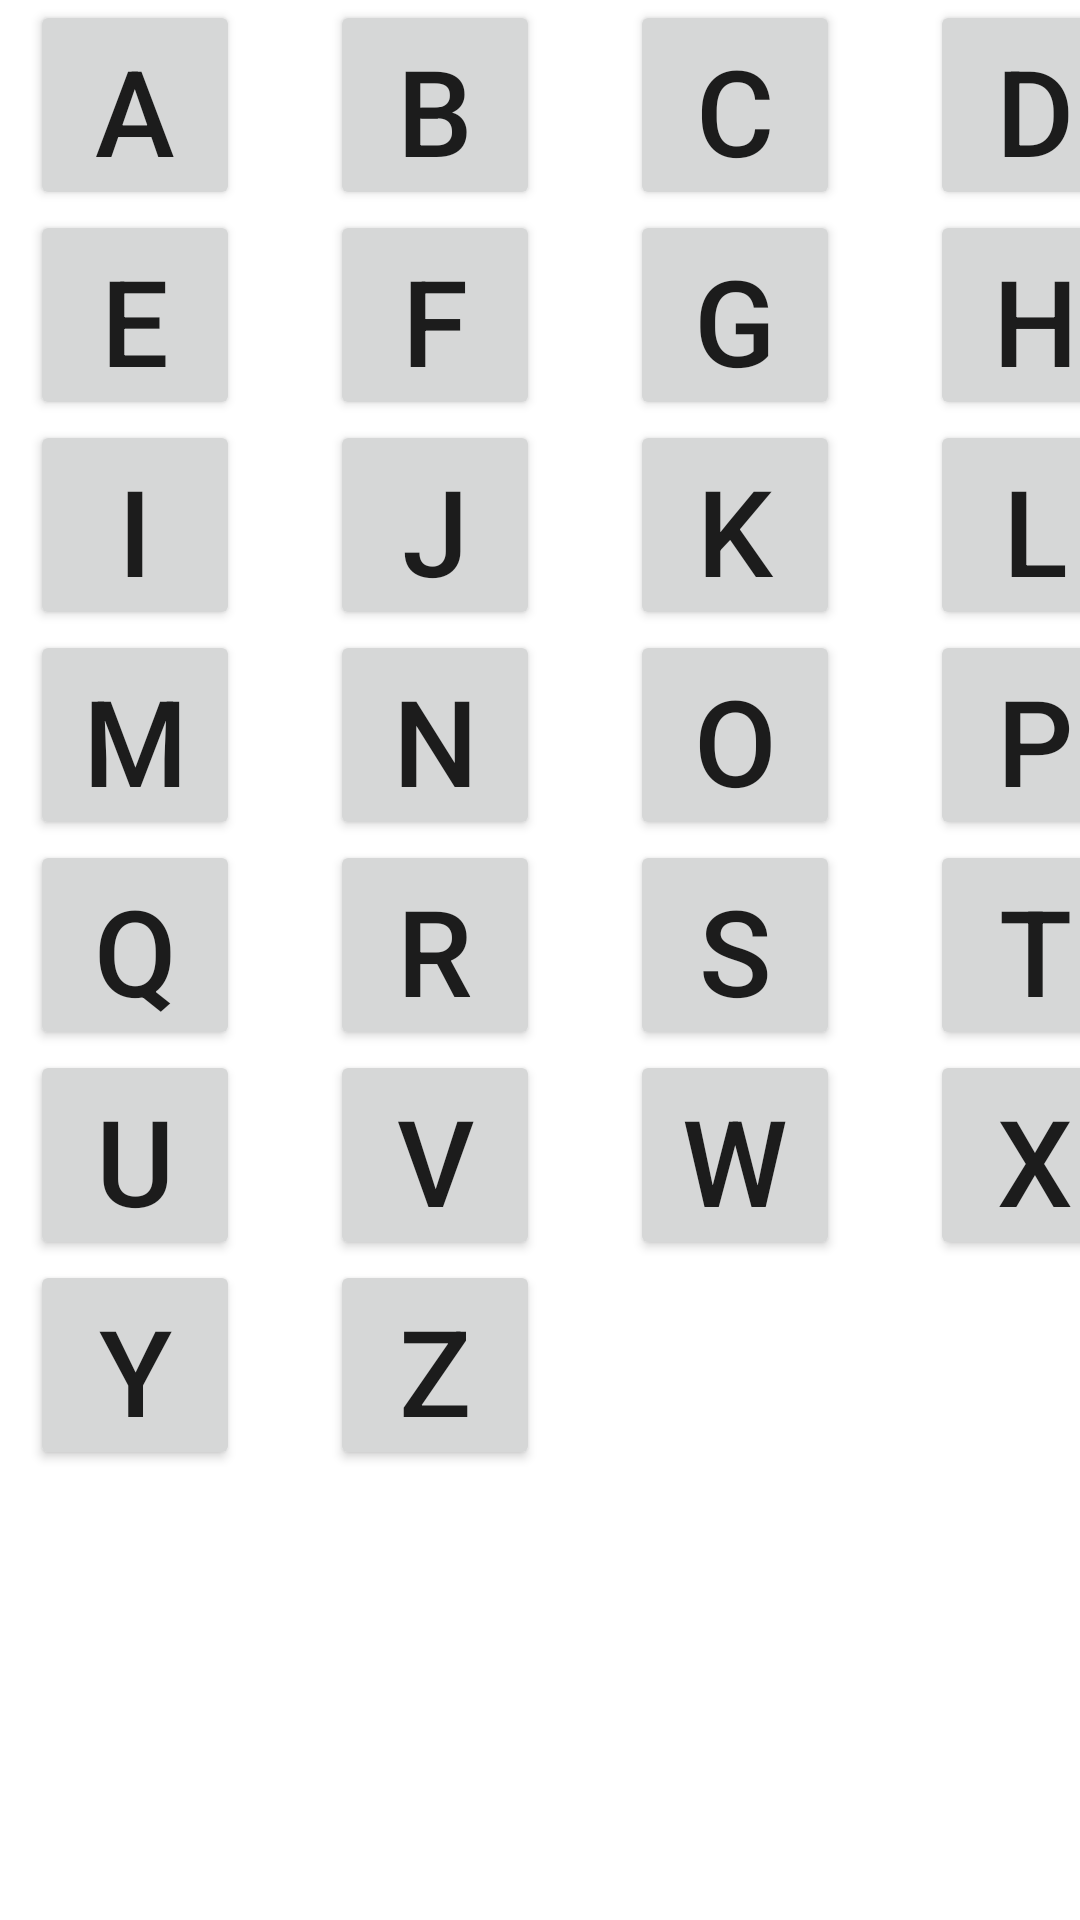

Here is an Android app screen rendered from its layout file. Give the layout XML and the strings, colors and styles it references.
<!-- AndroidManifest.xml: application theme Theme.AndroidKidsGame -->
<!-- res/layout/activity_second.xml -->
<?xml version="1.0" encoding="utf-8"?>
<RelativeLayout xmlns:android="http://schemas.android.com/apk/res/android"
    xmlns:app="http://schemas.android.com/apk/res-auto"
    xmlns:tools="http://schemas.android.com/tools"
    android:layout_width="match_parent"
    android:layout_height="match_parent"
    tools:context=".secondA"
    tools:ignore="ExtraText">

    <Button
        android:translationX="10dp"
        android:id="@+id/a"
        android:layout_width="70dp"
        android:layout_height="70dp"
        android:text="A"
        android:textSize="40sp" />

    <Button
        android:id="@+id/b"
        android:layout_width="70dp"
        android:layout_height="70dp"
        android:text="B"
        android:textSize="40sp"
        android:translationX="110dp" />


    <Button
        android:id="@+id/c"
        android:layout_width="70dp"
        android:layout_height="70dp"
        android:text="C"
        android:textSize="40sp"
        android:translationX="210dp" />

    <Button
        android:id="@+id/d"
        android:layout_width="70dp"
        android:layout_height="70dp"
        android:textSize="40sp"
        android:translationX="310dp"
        android:text="D"
        />

    <Button
        android:translationX="10dp"

        android:id="@+id/e"
        android:layout_width="70dp"
        android:layout_height="70dp"
        android:textSize="40sp"
        android:text="E"
        android:translationY="70dp" />



    <Button
        android:id="@+id/f"
        android:layout_width="70dp"
        android:layout_height="70dp"
        android:textSize="40sp"
        android:text="F"
        android:translationY="70dp"
        android:translationX="110dp"/>


    <Button
        android:id="@+id/g"
        android:layout_width="70dp"
        android:layout_height="70dp"
        android:textSize="40sp"
        android:text="G"
        android:translationY="70dp"
        android:translationX="210dp" />

    <Button
        android:id="@+id/h"
        android:layout_width="70dp"
        android:layout_height="70dp"
        android:textSize="40sp"
        android:text="H"
        android:translationY="70dp"
        android:translationX="310dp"/>

    <Button
        android:translationX="10dp"

        android:id="@+id/i"
        android:layout_width="70dp"
        android:layout_height="70dp"
        android:textSize="40sp"
        android:text="I"
        android:translationY="140dp"/>
    <Button
        android:id="@+id/j"
        android:layout_width="70dp"
        android:layout_height="70dp"
        android:textSize="40sp"
        android:text="J"
        android:translationY="140dp"
        android:translationX="110dp"
        />

    <Button
        android:id="@+id/k"
        android:layout_width="70dp"
        android:layout_height="70dp"
        android:textSize="40sp"
        android:text="K"
        android:translationY="140dp"
        android:translationX="210dp"/>

    <Button
        android:id="@+id/l"

        android:layout_width="70dp"
        android:layout_height="70dp"
        android:textSize="40sp"
        android:text="L"
        android:translationY="140dp"
        android:translationX="310dp"/>

    <Button
        android:translationX="10dp"

        android:id="@+id/m"
        android:layout_width="70dp"
        android:layout_height="70dp"
        android:textSize="40sp"
        android:text="M"
        android:translationY="210dp" />

    <Button
        android:id="@+id/n"
        android:layout_width="70dp"
        android:layout_height="70dp"
        android:textSize="40sp"
        android:text="N"
        android:translationY="210dp"
        android:translationX="110dp"/>

    <Button
        android:id="@+id/o"
        android:layout_width="70dp"
        android:layout_height="70dp"
        android:textSize="40sp"
        android:text="O"
        android:translationY="210dp"
        android:translationX="210dp" />

    <Button
        android:id="@+id/p"
        android:translationX="310dp"
        android:layout_width="70dp"
        android:layout_height="70dp"
        android:textSize="40sp"
        android:text="P"
        android:translationY="210dp"/>

    <Button
        android:translationX="10dp"

        android:id="@+id/q"
        android:layout_width="70dp"
        android:layout_height="70dp"
        android:textSize="40sp"
        android:text="Q"
        android:translationY="280dp" />

    <Button
        android:id="@+id/r"
        android:layout_width="70dp"
        android:layout_height="70dp"
        android:textSize="40sp"
        android:text="R"
        android:translationX="110dp"
        android:translationY="280dp" />


    <Button
        android:id="@+id/s"
        android:translationX="210dp"
        android:layout_width="70dp"
        android:layout_height="70dp"
        android:textSize="40sp"
        android:text="S"
        android:translationY="280dp" />


    <Button
        android:id="@+id/t"
        android:translationX="310dp"
        android:layout_width="70dp"
        android:layout_height="70dp"
        android:textSize="40sp"
        android:text="T"
        android:translationY="280dp" />
    <Button
        android:translationX="10dp"

        android:id="@+id/u"
        android:layout_width="70dp"
        android:layout_height="70dp"
        android:textSize="40sp"
        android:text="U"
        android:translationY="350dp"/>

    <Button
        android:id="@+id/v"
        android:translationX="110dp"
        android:layout_width="70dp"
        android:layout_height="70dp"
        android:textSize="40sp"
        android:text="V"
        android:translationY="350dp"/>
    <Button
        android:id="@+id/w"
        android:translationX="210dp"
        android:layout_width="70dp"
        android:layout_height="70dp"
        android:textSize="40sp"
        android:text="W"
        android:translationY="350dp"/>

    <Button
        android:id="@+id/x"
        android:translationX="310dp"
        android:layout_width="70dp"
        android:layout_height="70dp"
        android:textSize="40sp"
        android:text="X"
        android:translationY="350dp"/>

    <Button
        android:translationX="10dp"

        android:id="@+id/y"
        android:layout_width="70dp"
        android:layout_height="70dp"
        android:textSize="40sp"
        android:text="Y"
        android:translationY="420dp"/>
    <Button
        android:id="@+id/z"
        android:translationX="110dp"
        android:layout_width="70dp"
        android:layout_height="70dp"
        android:textSize="40sp"
        android:text="Z"
        android:translationY="420dp"/>
</RelativeLayout>
<!-- resources referenced by this layout -->
<resources>
  <style name="Theme.AndroidKidsGame" parent="Theme.MaterialComponents.DayNight.DarkActionBar">
          
          <item name="colorPrimary">@color/purple_500</item>
          <item name="colorPrimaryVariant">@color/purple_700</item>
          <item name="colorOnPrimary">@color/white</item>
          
          <item name="colorSecondary">@color/teal_200</item>
          <item name="colorSecondaryVariant">@color/teal_700</item>
          <item name="colorOnSecondary">@color/black</item>
          
          <item name="android:statusBarColor" tools:targetApi="l">?attr/colorPrimaryVariant</item>
          
      </style>
  <!-- not gathered from this repository: default colours our renderer supplied (Android Studio template values) -->
  <color name="purple_500">#FF6200EE</color>
  <color name="purple_700">#FF3700B3</color>
  <color name="teal_200">#FF03DAC5</color>
  <color name="teal_700">#FF018786</color>
  <color name="black">#FF000000</color>
  <color name="white">#FFFFFFFF</color>
</resources>
